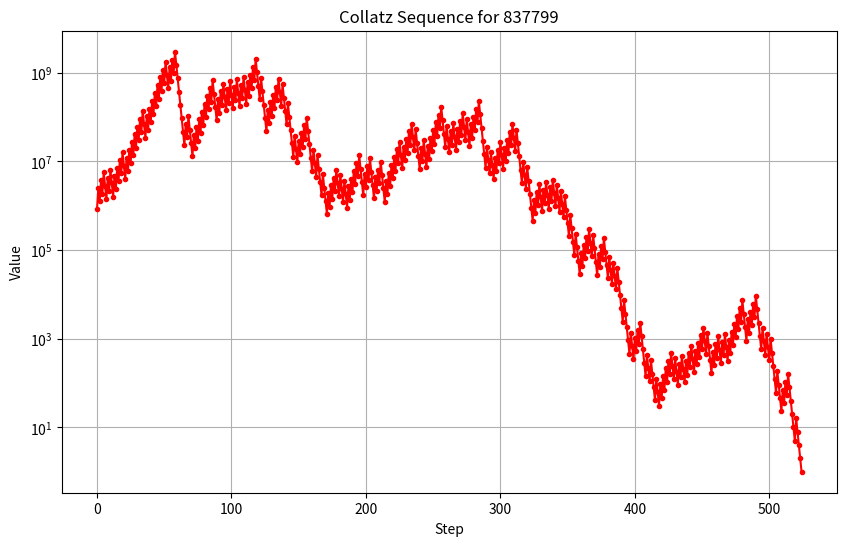

The matplotlib source for this figure:
import matplotlib.pyplot as plt

def collatz_steps(num):
    steps = []
    while num != 1:
        steps.append(num)
        if num % 2 == 0:
            num //= 2
        else:
            num = 3 * num + 1
    steps.append(1)
    return steps

def plot_collatz(num):
    steps = collatz_steps(num)

    plt.figure(figsize=(10, 6))
    plt.plot(range(len(steps)), steps, marker=".", linestyle="-", color="r")
    plt.title(f"Collatz Sequence for {num}")
    plt.xlabel("Step")
    plt.ylabel("Value")
    plt.yscale("log")
    plt.grid(True)
    plt.show()


plot_collatz(837799)
